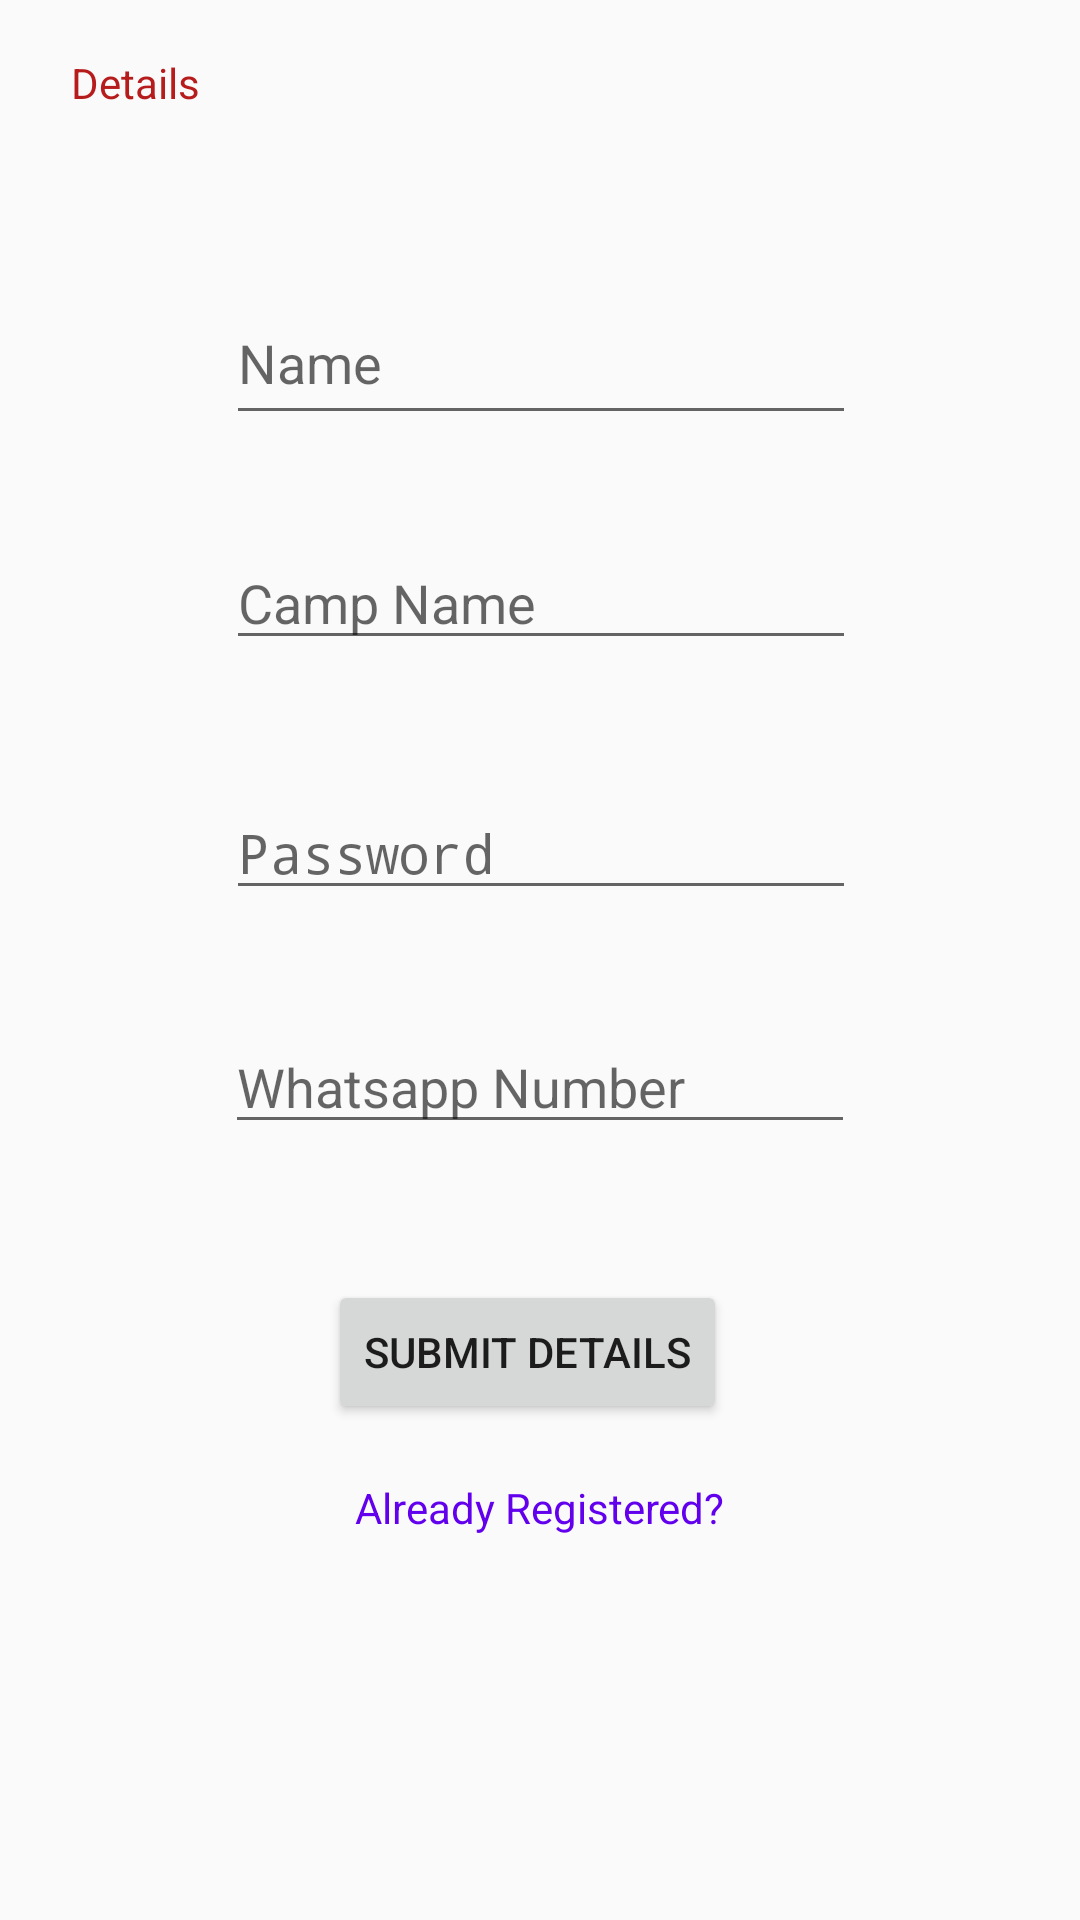

Here is an Android app screen rendered from its layout file. Give the layout XML and the strings, colors and styles it references.
<!-- AndroidManifest.xml: application theme AppTheme -->
<!-- res/layout/activity_registeration.xml -->
<?xml version="1.0" encoding="utf-8"?>
<android.support.constraint.ConstraintLayout xmlns:android="http://schemas.android.com/apk/res/android"
    xmlns:app="http://schemas.android.com/apk/res-auto"
    xmlns:tools="http://schemas.android.com/tools"
    android:layout_width="match_parent"
    android:layout_height="match_parent"
    android:orientation="vertical"
    tools:context=".RegisterationActivity">

    <EditText
        android:id="@+id/regName"
        android:layout_width="wrap_content"
        android:layout_height="51dp"
        android:layout_marginStart="8dp"
        android:layout_marginTop="8dp"

        android:layout_marginEnd="8dp"
        android:layout_marginBottom="8dp"
        android:ems="10"
        android:hint="Name"
        android:inputType="textPersonName"
        app:layout_constraintBottom_toBottomOf="parent"
        app:layout_constraintEnd_toEndOf="parent"
        app:layout_constraintHorizontal_bias="0.503"
        app:layout_constraintStart_toStartOf="parent"
        app:layout_constraintTop_toTopOf="parent"
        app:layout_constraintVertical_bias="0.15" />

    <EditText
        android:id="@+id/regCamp"
        android:layout_width="wrap_content"
        android:layout_height="wrap_content"
        android:layout_marginTop="8dp"
        android:layout_marginBottom="8dp"
        android:ems="10"
        android:hint="Camp Name"
        android:inputType="textPersonName"
        app:layout_constraintBottom_toBottomOf="parent"
        app:layout_constraintEnd_toEndOf="parent"
        app:layout_constraintHorizontal_bias="0.502"
        app:layout_constraintStart_toStartOf="parent"
        app:layout_constraintTop_toTopOf="parent"
        app:layout_constraintVertical_bias="0.293" />

    <EditText
        android:id="@+id/regPass"
        android:layout_width="wrap_content"
        android:layout_height="wrap_content"
        android:layout_marginTop="8dp"
        android:layout_marginBottom="8dp"
        android:ems="10"
        android:hint="Password"
        android:inputType="textPassword"
        app:layout_constraintBottom_toBottomOf="parent"
        app:layout_constraintEnd_toEndOf="parent"
        app:layout_constraintHorizontal_bias="0.502"
        app:layout_constraintStart_toStartOf="parent"
        app:layout_constraintTop_toTopOf="parent"
        app:layout_constraintVertical_bias="0.436" />

    <TextView
        android:id="@+id/saDetails"
        android:layout_width="85dp"
        android:layout_height="31dp"
        android:layout_marginStart="8dp"
        android:layout_marginTop="8dp"
        android:layout_marginEnd="8dp"
        android:layout_marginBottom="8dp"
        android:text="Details"
        android:textColor="@color/colorPrimary"
        app:layout_constraintBottom_toBottomOf="parent"
        app:layout_constraintEnd_toEndOf="parent"
        app:layout_constraintHorizontal_bias="0.06"
        app:layout_constraintStart_toStartOf="parent"
        app:layout_constraintTop_toTopOf="parent"
        app:layout_constraintVertical_bias="0.017" />

    <Button
        android:id="@+id/regSub"
        android:layout_width="wrap_content"
        android:layout_height="wrap_content"
        android:layout_marginTop="8dp"
        android:layout_marginBottom="8dp"
        android:text="Submit Details"
        app:layout_constraintBottom_toBottomOf="parent"
        app:layout_constraintEnd_toEndOf="parent"
        app:layout_constraintHorizontal_bias="0.481"
        app:layout_constraintStart_toStartOf="parent"
        app:layout_constraintTop_toTopOf="parent"
        app:layout_constraintVertical_bias="0.727" />

    <EditText
        android:id="@+id/regPhone"
        android:layout_width="wrap_content"
        android:layout_height="wrap_content"
        android:layout_marginStart="8dp"
        android:layout_marginTop="8dp"
        android:layout_marginEnd="8dp"
        android:layout_marginBottom="8dp"
        android:ems="10"
        android:hint="Whatsapp Number"
        android:inputType="textPersonName"
        app:layout_constraintBottom_toBottomOf="parent"
        app:layout_constraintEnd_toEndOf="parent"
        app:layout_constraintStart_toStartOf="parent"
        app:layout_constraintTop_toTopOf="parent"
        app:layout_constraintVertical_bias="0.57" />

    <TextView
        android:id="@+id/regGoBack"
        android:layout_width="wrap_content"
        android:layout_height="wrap_content"
        android:layout_marginTop="8dp"
        android:layout_marginBottom="8dp"
        android:text="Already Registered?"
        android:textColor="@color/design_default_color_primary"
        app:layout_constraintBottom_toBottomOf="parent"
        app:layout_constraintEnd_toEndOf="parent"
        app:layout_constraintStart_toStartOf="parent"
        app:layout_constraintTop_toTopOf="@+id/regName"
        app:layout_constraintVertical_bias="0.765" />

    <android.support.constraint.Guideline
        android:id="@+id/guideline"
        android:layout_width="wrap_content"
        android:layout_height="wrap_content"
        android:orientation="vertical"
        app:layout_constraintGuide_end="364dp" />


</android.support.constraint.ConstraintLayout>
<!-- resources referenced by this layout -->
<resources>
  <color name="colorPrimary">#B71C1C</color>
  <style name="AppTheme" parent="Theme.AppCompat.Light.DarkActionBar">
          
          <item name="colorPrimary">@color/colorPrimary</item>
          <item name="colorPrimaryDark">@color/colorPrimaryDark</item>
          <item name="colorAccent">@color/colorAccent</item>
      </style>
  <color name="colorPrimaryDark">#960018</color>
  <color name="colorAccent">#F00000</color>
</resources>
